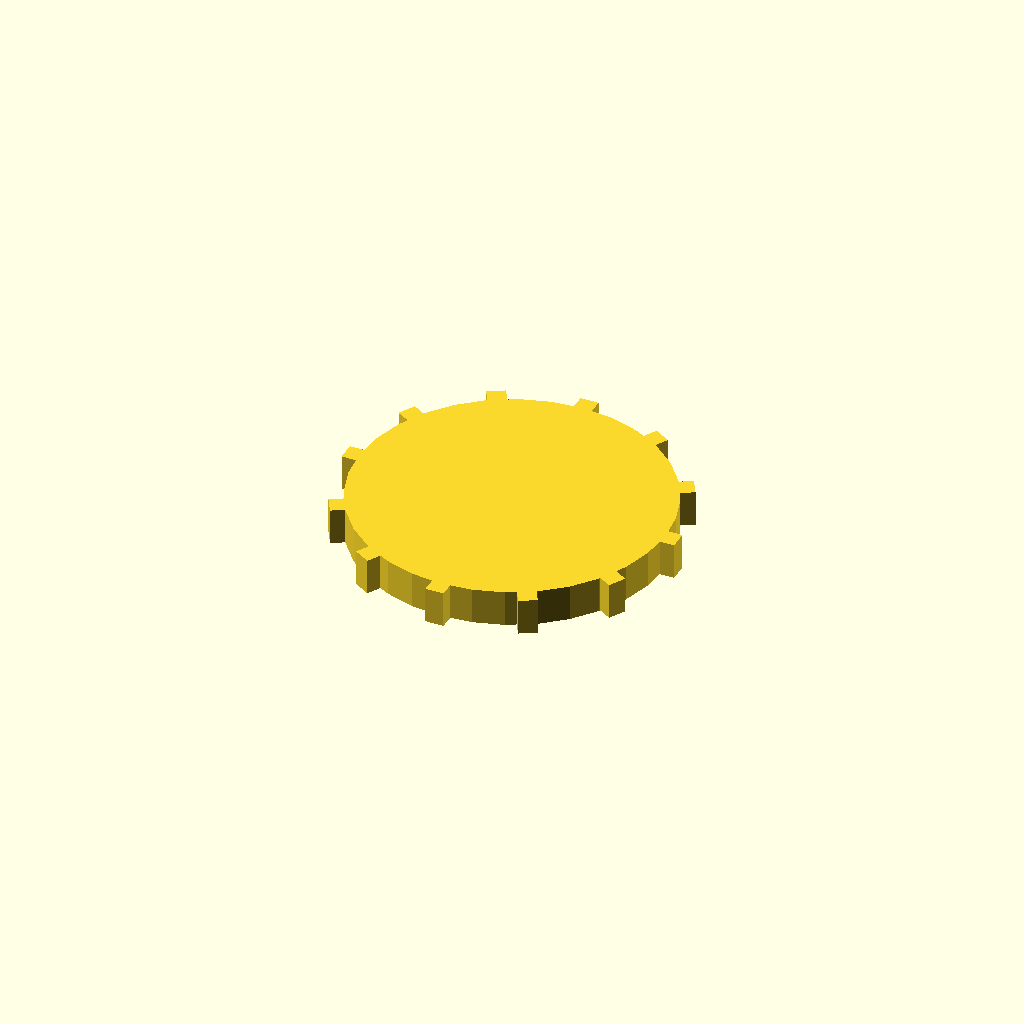
Cell 1: rendered with the file's own defaults.
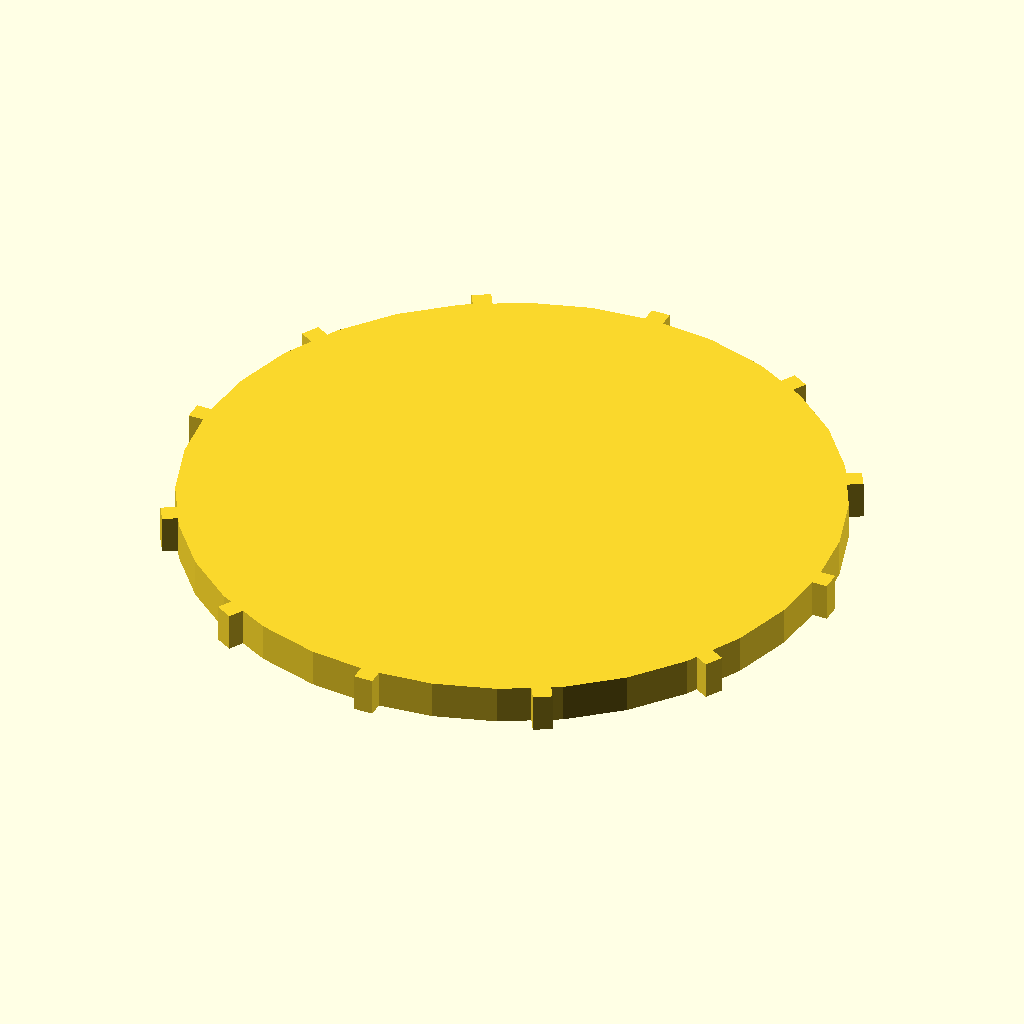
Cell 2: the same model with disc_r = 68.
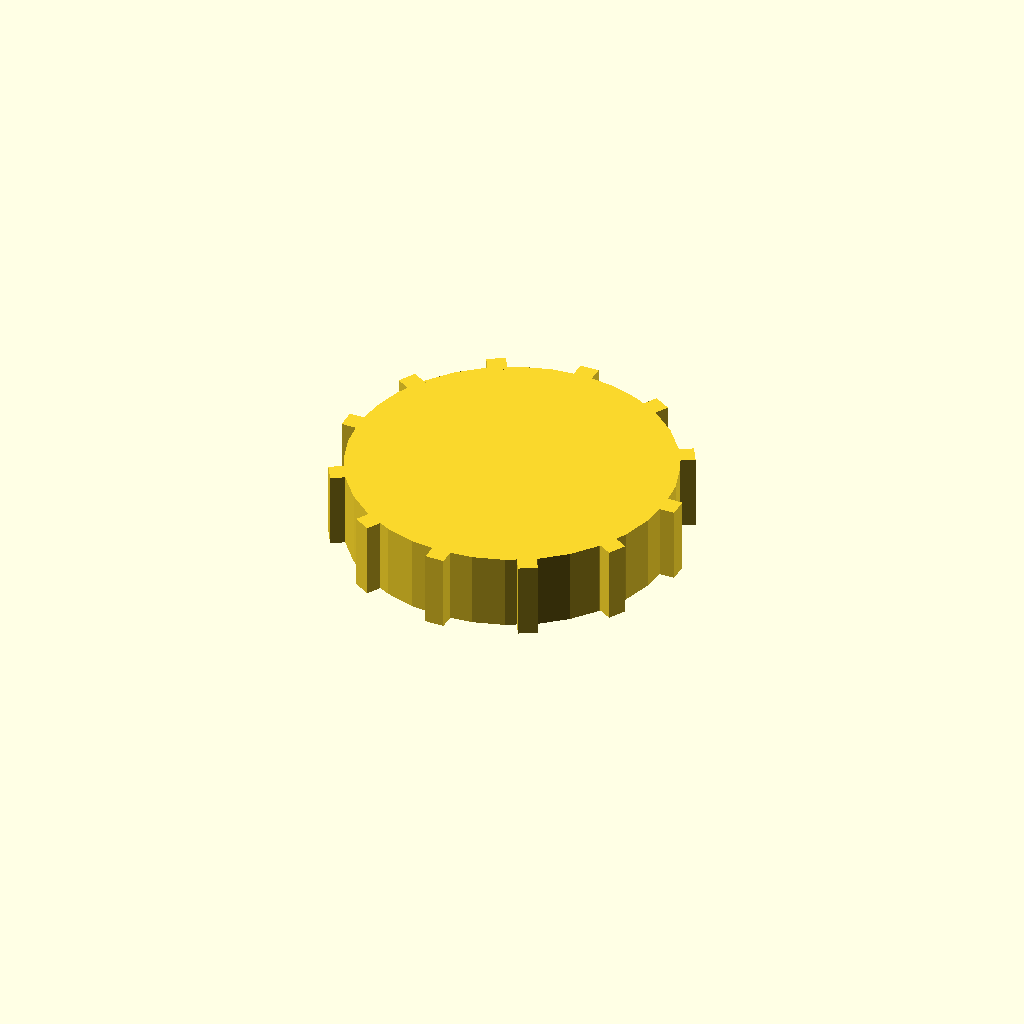
Cell 3 — disc_t set to 16, the other parameters unchanged.
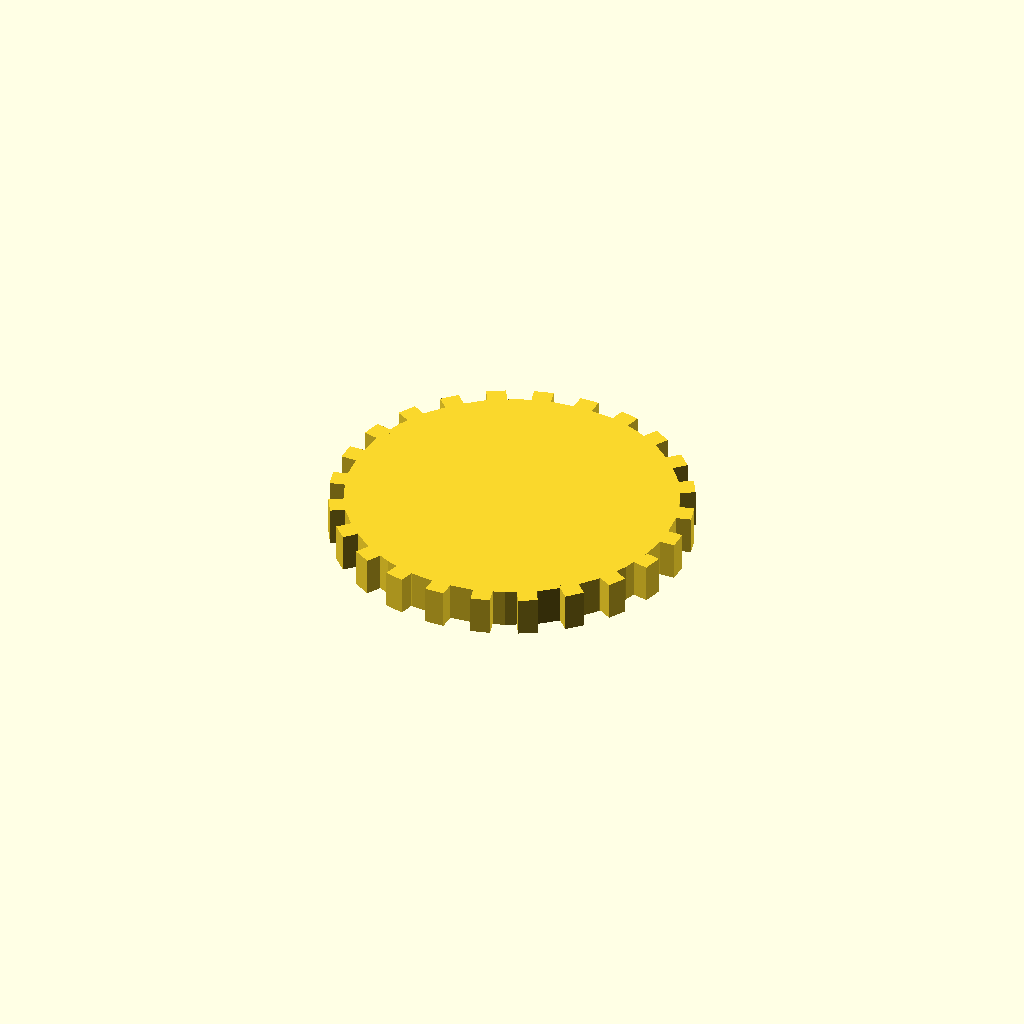
Cell 4: the same model with n_teeth = 24.
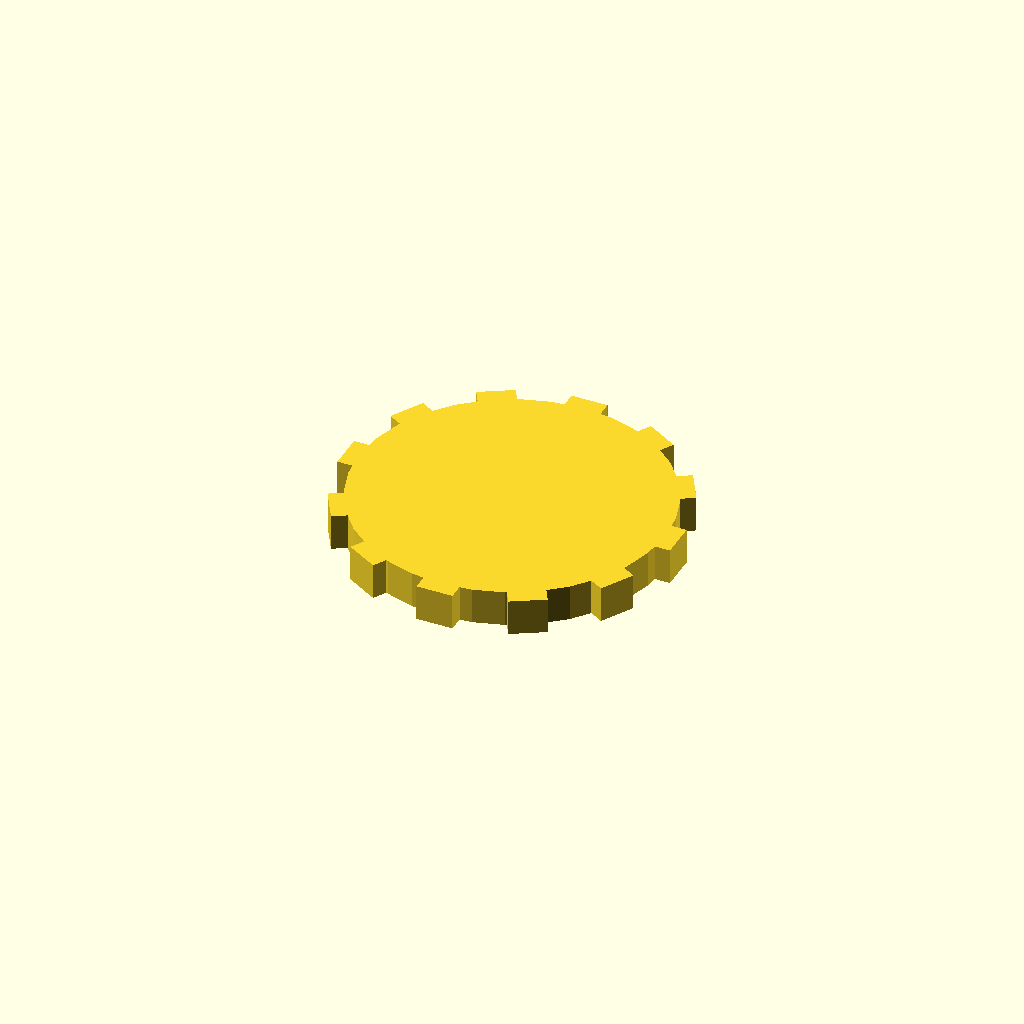
Cell 5 — tooth_w set to 8, the other parameters unchanged.
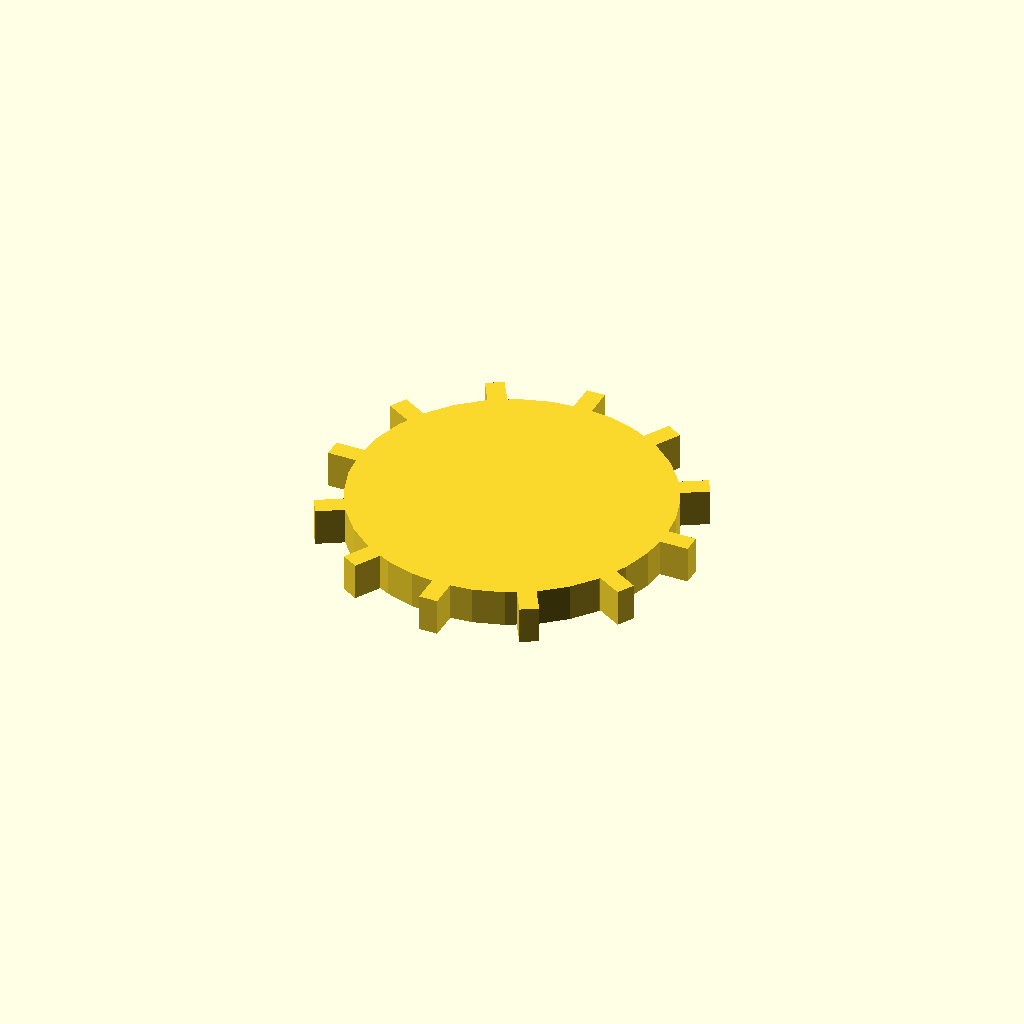
Cell 6: the same model with tooth_h = 6.
All cells are drawn from one camera (rotation 55°, 0°, 25°, orthographic, colour scheme Cornfield), so only the parameter changes between them.
OpenSCAD source file optional_data/data/solid3/spurblank/part_0176.scad:
$fn = 32;

// ----------------------------------------------------------------------
// Spur blank: plain gear blank
// ----------------------------------------------------------------------

// --- parameters (mm) ---
disc_r = 34;              // blank root radius
disc_t = 8;               // blank thickness
n_teeth = 12;             // stub tooth count
tooth_w = 4;              // tooth width at the root
tooth_h = 3;              // tooth height above the root

out_r = disc_r + tooth_h;  // tip radius
bbox_x = 74.0;  // measured width over the teeth
bbox_y = 74.0;  // measured depth over the teeth

union() {
  cylinder(r = disc_r, h = disc_t);
  for (i = [0 : n_teeth - 1])
    rotate([0, 0, i * 360 / n_teeth])
      translate([disc_r - 1, -tooth_w / 2, 0])
        cube([tooth_h + 1, tooth_w, disc_t]);
}
Parameter table extracted from the source (name, type, default, range or options):
disc_r: number, default 34
disc_t: number, default 8
n_teeth: number, default 12
tooth_w: number, default 4
tooth_h: number, default 3
bbox_x: number, default 74
bbox_y: number, default 74
